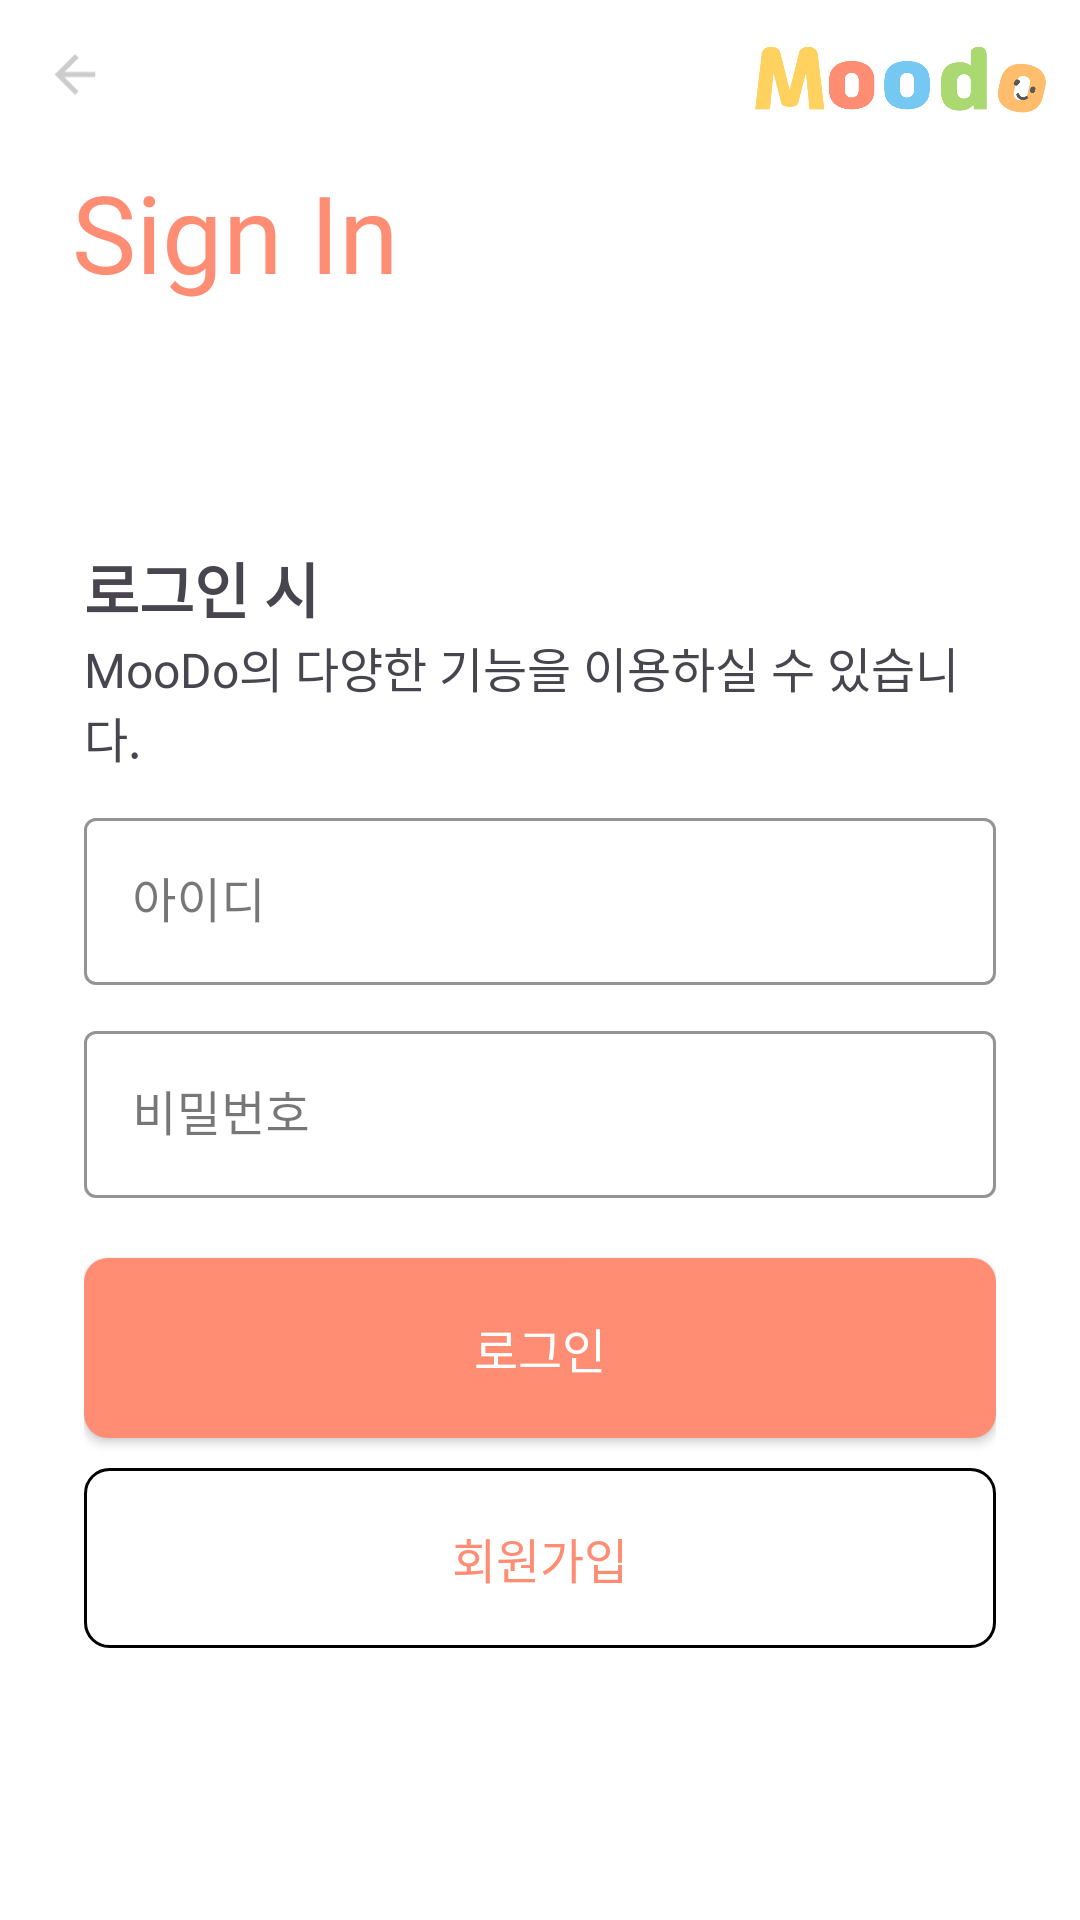

The Android layout XML behind this screen, and the referenced resources:
<!-- AndroidManifest.xml: application theme Theme.MooDo -->
<!-- res/layout/activity_main_sign_in.xml -->
<?xml version="1.0" encoding="utf-8"?>
<androidx.constraintlayout.widget.ConstraintLayout xmlns:android="http://schemas.android.com/apk/res/android"
    xmlns:app="http://schemas.android.com/apk/res-auto"
    xmlns:tools="http://schemas.android.com/tools"
    android:id="@+id/main"
    android:layout_width="match_parent"
    android:layout_height="match_parent"
    android:orientation="vertical"
    android:background="@color/white"
    tools:context=".sign.MainActivity_SignIn">
    
    <LinearLayout
        android:id="@+id/linearLayout6"
        android:layout_width="0dp"
        android:layout_height="wrap_content"
        android:layout_margin="5dp"
        android:gravity="center"
        android:orientation="horizontal"
        app:layout_constraintEnd_toEndOf="parent"
        app:layout_constraintStart_toStartOf="parent"
        app:layout_constraintTop_toTopOf="parent"
        tools:ignore="MissingConstraints">

        <LinearLayout
            android:layout_width="0dp"
            android:layout_height="wrap_content"
            android:layout_weight="1"
            android:gravity="start">

            <ImageView
                android:id="@+id/btnClose"
                android:layout_width="40dp"
                android:layout_height="35dp"
                android:src="@drawable/ic_back_gray" />
        </LinearLayout>

        <ImageView
            android:id="@+id/logo"
            android:layout_width="100dp"
            android:layout_height="40dp"
            android:layout_gravity="center"
            android:layout_marginStart="10dp"
            android:layout_marginEnd="5dp"
            android:background="@drawable/logo_img"
            android:scaleType="center" />
    </LinearLayout>

    <TextView
        android:id="@+id/title01"
        android:layout_width="0dp"
        android:layout_height="wrap_content"
        android:layout_marginStart="24dp"
        android:layout_marginTop="8dp"
        android:layout_weight="1"
        android:fontFamily="@font/jalnan"
        android:text="Sign In"
        android:textColor="@color/e_red"
        android:textSize="36sp"
        app:layout_constraintEnd_toEndOf="parent"
        app:layout_constraintStart_toStartOf="parent"
        app:layout_constraintTop_toBottomOf="@+id/linearLayout6" />

    <LinearLayout
        android:id="@+id/linearLayout"
        android:layout_width="0dp"
        android:layout_height="wrap_content"
        android:layout_marginStart="8dp"
        android:layout_marginTop="60dp"
        android:layout_marginEnd="8dp"
        android:gravity="center_vertical"
        android:orientation="vertical"
        android:padding="20dp"
        app:layout_constraintEnd_toEndOf="parent"
        app:layout_constraintHorizontal_bias="1.0"
        app:layout_constraintStart_toStartOf="parent"
        app:layout_constraintTop_toBottomOf="@+id/title01">

        <TextView
            android:id="@+id/textView"
            android:layout_width="wrap_content"
            android:layout_height="wrap_content"
            android:fontFamily="@font/kblz_bold"
            android:text="로그인 시"
            android:textSize="20sp"
            android:textStyle="bold" />

        <TextView
            android:id="@+id/textView2"
            android:layout_width="wrap_content"
            android:layout_height="wrap_content"
            android:layout_marginBottom="10dp"
            android:fontFamily="@font/kblz_bold"
            android:text="MooDo의 다양한 기능을 이용하실 수 있습니다."
            android:textSize="16sp" />

        <com.google.android.material.textfield.TextInputLayout
            android:id="@+id/textInputLayout"
            style="@style/Widget.MaterialComponents.TextInputLayout.OutlinedBox"
            android:layout_width="match_parent"
            android:layout_height="wrap_content"
            android:hint="아이디"
            app:boxStrokeColor="@color/e_red"
            app:cursorColor="@color/e_red"
            app:hintTextColor="@color/e_red">

            <com.google.android.material.textfield.TextInputEditText
                android:id="@+id/edtId"
                android:layout_width="match_parent"
                android:layout_height="wrap_content"
                android:textColorLink="@color/e_red" />

        </com.google.android.material.textfield.TextInputLayout>

        <com.google.android.material.textfield.TextInputLayout
            android:id="@+id/textInputLayout2"
            style="@style/Widget.MaterialComponents.TextInputLayout.OutlinedBox"
            android:layout_width="match_parent"
            android:layout_height="wrap_content"
            android:layout_marginTop="10dp"
            app:boxStrokeColor="@color/e_red"
            app:cursorColor="@color/e_red"
            app:hintTextColor="@color/e_red">

            <com.google.android.material.textfield.TextInputEditText
                android:id="@+id/edtPw"
                android:layout_width="match_parent"
                android:layout_height="wrap_content"
                android:hint="비밀번호"
                android:importantForAccessibility="yes"
                android:inputType="textPassword"
                android:maxLength="20"
                android:textColorLink="@color/e_red" />
        </com.google.android.material.textfield.TextInputLayout>

        <android.widget.Button
            android:id="@+id/btnSignIn"
            android:layout_width="match_parent"
            android:layout_height="60dp"
            android:layout_marginTop="20dp"
            android:background="@drawable/round_layout"
            android:backgroundTint="@color/e_red"
            android:text="로그인"
            android:textAllCaps="false"
            android:textColor="@color/white"
            android:textSize="16sp" />

        <android.widget.Button
            android:id="@+id/btnSignUp"
            android:layout_width="match_parent"
            android:layout_height="60dp"
            android:layout_marginTop="10dp"
            android:background="@drawable/btn_border"
            android:text="회원가입"
            android:textAllCaps="false"
            android:textColor="@color/e_red"
            android:textSize="16sp" />
    </LinearLayout>
</androidx.constraintlayout.widget.ConstraintLayout>
<!-- resources referenced by this layout -->
<resources>
  <color name="e_red">#FF8D74</color>
  <color name="white">#FFFFFFFF</color>
  <!-- drawable btn_border (drawable) -->
  <?xml version="1.0" encoding="utf-8"?>
  <shape xmlns:android="http://schemas.android.com/apk/res/android" >
  
  
      <padding android:top="10dp"
          android:bottom="10dp"
          android:left="10dp"
          android:right="10dp"/>
  
      <stroke
        android:width="1dp"
        android:color="@color/mint" />
  
      <corners
        android:topLeftRadius="8dp"
        android:topRightRadius="8dp"
        android:bottomLeftRadius="8dp"
        android:bottomRightRadius="8dp" />
  
  </shape>
  <!-- drawable ic_back_gray (drawable) -->
  <vector xmlns:android="http://schemas.android.com/apk/res/android"
      android:width="108dp"
      android:height="108dp"
      android:viewportWidth="24"
      android:viewportHeight="24"
      android:tint="#CCCCCC"
      android:autoMirrored="true">
    <group android:scaleX="0.58"
        android:scaleY="0.58"
        android:translateX="5.04"
        android:translateY="5.04">
      <path
          android:fillColor="@android:color/white"
          android:pathData="M20,11H7.83l5.59,-5.59L12,4l-8,8 8,8 1.41,-1.41L7.83,13H20v-2z"/>
    </group>
  </vector>
  <!-- drawable logo_img: png bitmap (drawable, 50699 bytes) -->
  <!-- drawable round_layout (drawable) -->
  <?xml version="1.0" encoding="utf-8"?>
  <shape xmlns:android="http://schemas.android.com/apk/res/android">
    <solid android:color="@color/white"/>
    <corners
      android:topLeftRadius="8dp"
      android:topRightRadius="8dp"
      android:bottomLeftRadius="8dp"
      android:bottomRightRadius="8dp"  />
  </shape>
  <style name="Theme.MooDo" parent="Base.Theme.MooDo">
          <item name="colorPrimary">@color/e_red</item>
      </style>
  <style name="Base.Theme.MooDo" parent="Theme.Material3.DayNight.NoActionBar">
          
          
      </style>
</resources>
